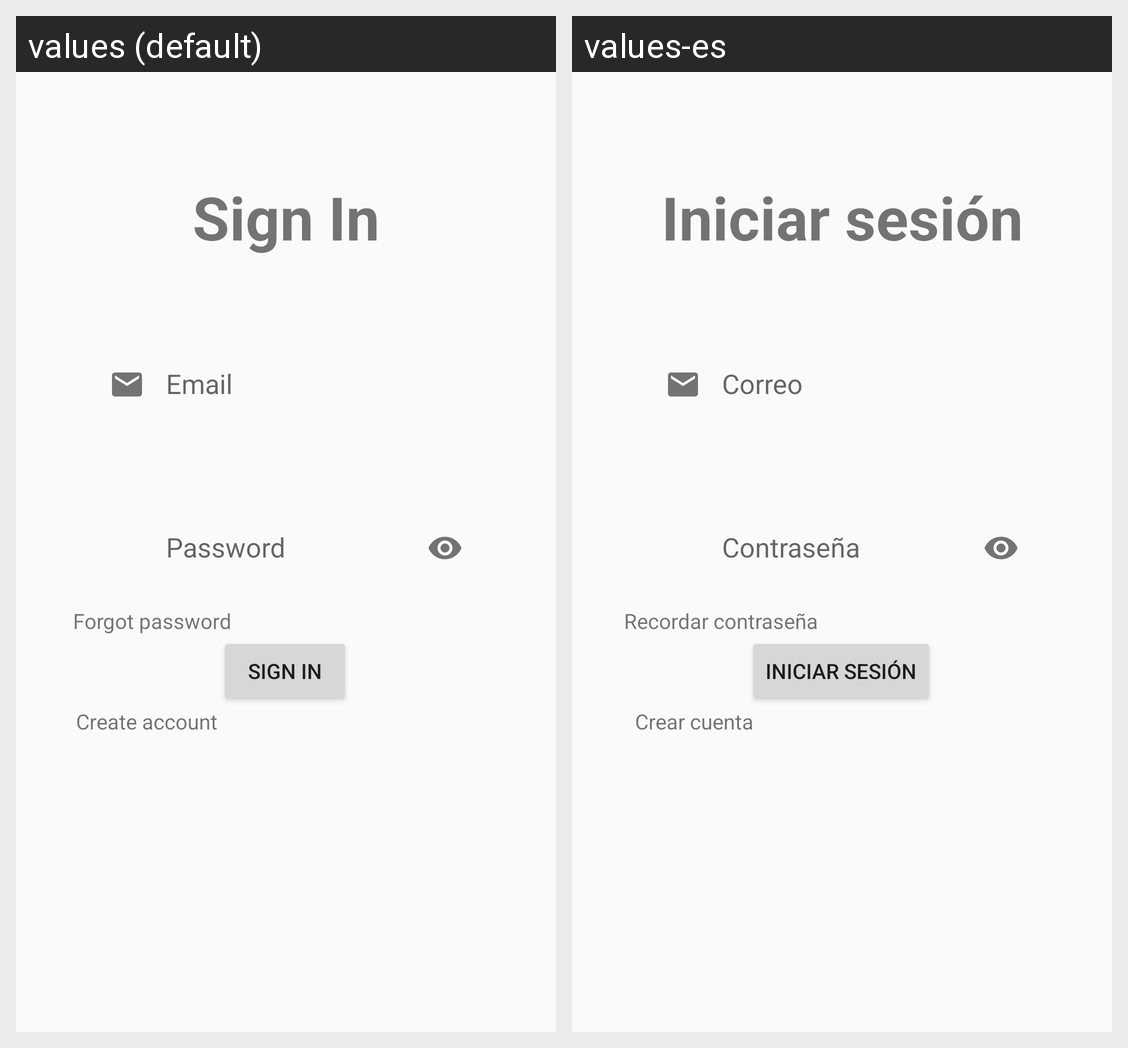

Locale-by-locale string values for the Android screen shown in this grid:
Android screen res/layout/activity_sign_in.xml rendered under 2 locales, left to right: values (default), values-es. Device: Nexus 5 (rendered at 1080×1920; each locale shown at half size, 540×960, under a caption strip naming it); theme AppTheme.
Strings drawn on this screen, with the default value and each locale's value (text and hints the layout hard-codes, and strings that could not be matched under every locale, appear in the picture but are not listed):

sign_in
  values: Sign In
  values-es: Iniciar sesión

email
  values: Email
  values-es: Correo

password
  values: Password
  values-es: Contraseña

forgot_password
  values: Forgot password
  values-es: Recordar contraseña

create_account
  values: Create account
  values-es: Crear cuenta
